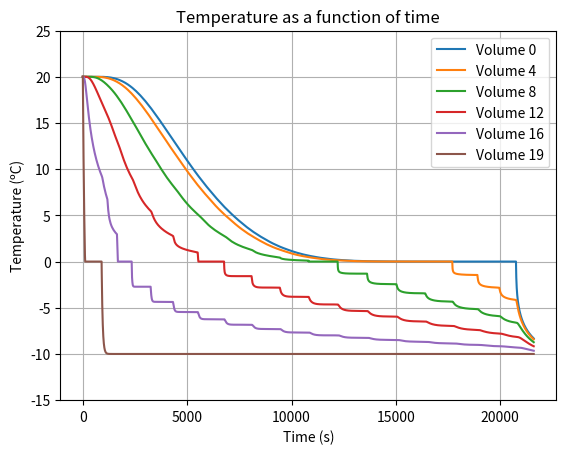
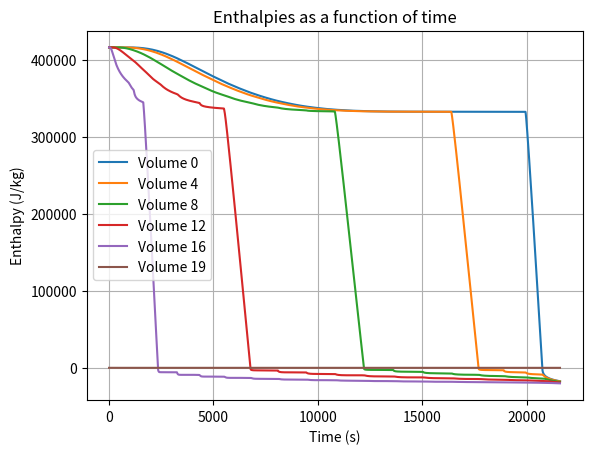
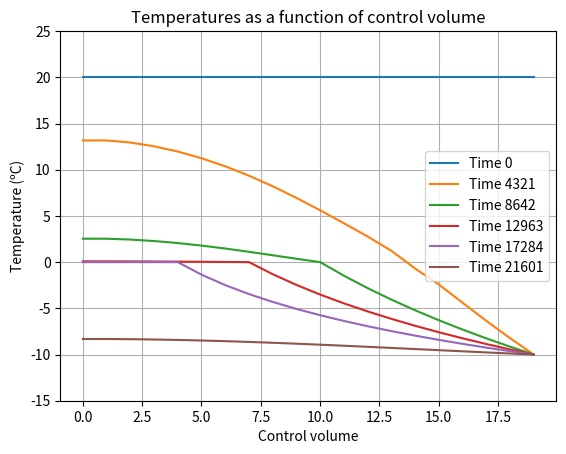
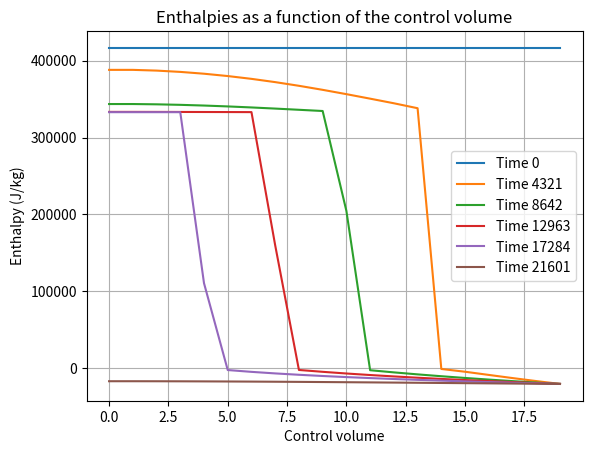
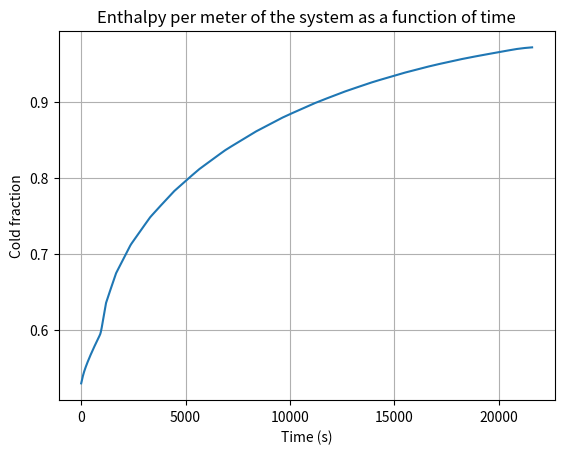
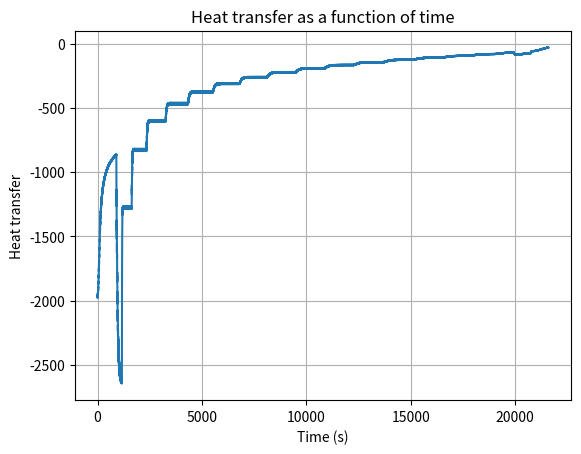

These figures' Python source, in order:
import time as ttime
import numpy as np
import matplotlib.pyplot as plt
import math

print("Starting programm")

t1 = ttime.time()

deltaT = 1  # time interval
tempoTotal = 21600  # 6 hours = 21600 seconds
times = int(tempoTotal/deltaT) + 1  # time intervals utilized
Es = []  # enthalpy list
div = 20  # number of control volumes

Tp = 20  # ºC  starting temperature
Tm = 0  # ºC  melting temperature
H = 333000  # J / kg  latent heat
Ks = 2.2  # W / mK  solid phase conductivity
Cs = 2092  # J / kgK  specif heat of the solid phase
Kl = 0.58  # W / mK  liquid phase conductivity
Cl = 4184  # J / kgK  specif heat of the liquid phase
rho = 1000  # kg / m^3  density
Tinf = -10  # ºC  external temperature

E = (Tp - Tm) * Cl + H  # starting enthalpy
raio = 5/100
deltaR = raio/div  # radius variation
Hconv = 50  # convection coefficient


def gama_s(enthalpy):  # function to generate game and S coefficients
    if enthalpy < 0:
        return Ks/Cs, 0
    elif enthalpy < H:
        return 0, 0
    else:
        return Kl/Cl, -H*Kl/Cl


def make_temps(enthalpy, vol):  # function to make plots with temperature X time with varying radius
    temps_ = []
    if vol >= len(enthalpy[0]):
        vol = len(enthalpy[0]) - 1
    for time_ in enthalpy:
        E_ = time_[vol]
        if E_ < 0:
            t_ = Tm + time_[vol] / Cs
        elif E_ < H:
            t_ = Tm
        else:
            t_ = Tm + (time_[vol] - H) / Cl
        temps_.append(t_)
    return temps_


def make_E(enthalpy, volume):  # function to make plots with enthalpy X time with varying radius
    enthalpies = []
    if volume >= len(enthalpy[0]):
        volume = len(enthalpy[0]) - 1
    for time in enthalpy:
        ental = time[volume]
        enthalpies.append(ental)
    return enthalpies


def make_R(ent):  # function to make plots with temperature X radius with varying times
    temps = []
    for E in ent:
        if E < 0:
            T = Tm + E / Cs
        elif E < H:
            T = Tm
        else:
            T = Tm + (E - H) / Cl
        temps.append(T)
    return temps


Es.append([])
for time in range(div):
    Es[0].append(E)


for time in range(times):
    b = []  # independent terms
    mat = []  # matrix of coeficients

    # first volume
    line = [1] + [-1] + [0]*(div-2)
    b += [[0]]
    mat += [line]

    # interior volumes
    for volume in range(1, div-1):
        r = deltaR*volume + deltaR/2
        GamaI, Si = gama_s(Es[time][volume-1])  # inicia o valor de gama e S para cada volume
        GamaP, Sp = gama_s(Es[time][volume])
        GamaE, Se = gama_s(Es[time][volume+1])

        A = (r / deltaR - 0.5)*GamaI
        B = -r * (2*GamaP/deltaR + rho*deltaR/deltaT)
        C = (r / deltaR + 0.5)*GamaE
        D = (r/deltaR - 0.5)*Si - 2*Sp*r/deltaR + (r/deltaR + 0.5)*Se + rho*r*Es[time-1][volume]*deltaR/deltaT
        line = (volume-1)*[0] + [A, B, C] + [0]*(div-volume-2)

        b += [[-D]]
        mat += [line]

    # boundary volume
    line = [0]*(div - 1)

    E = Es[time][-1]
    if E < 0:
        k = E + Hconv * deltaT * raio * (Tinf - Tm - E / Cs) / (rho * deltaR * (raio-deltaR)/2)
    elif E < H:
        k = E + Hconv * deltaT * raio * (Tinf - Tm) / (rho * deltaR * (raio-deltaR)/2)
    else:
        k = E + Hconv * deltaT * raio * (Tinf - Tm - (E - H) / Cl) / (rho * deltaR * (raio-deltaR)/2)
    line += [1]
    b += [[k]]
    mat += [line]
    # matrix calculation
    mat = np.matrix(mat)
    b = np.matrix(b)
    kk = np.linalg.solve(mat, b)
    k = []
    for kkk in kk:
        k.append(float(kkk))
    Es.append(k)

max_ent = 0
min_ent = 0
for vol in range(30):
    volume = 4*math.pi*deltaR*(deltaR*vol + deltaR/2)
    max_ent += ((Tp - Tm) * Cl + H) * volume * rho
    min_ent += ((Tinf - Tm) * Cs) * volume * rho

print("Calculation ready", ttime.time()-t1)


t1 = ttime.time()
with open("Enthalpies.txt", 'w') as thefile:
    for item in Es:
        thefile.write("%s\n" % item)
    thefile.close()
print("Results saved", ttime.time()-t1)

t1 = ttime.time()

show_divs = 5  # how many divisions to use

linestyles = ['-', '--', ':', '-.', '.', ',']

leg = []
fig1 = plt.figure()  # figure 1 => temperatures X time
plt.title("Temperature as a function of time")
plt.xlabel("Time (s)")
plt.ylabel("Temperature (ºC)")
plt.ylim(-15, 25)
style_flag = 0
for k in range(0, len(Es[0]), math.ceil((len(Es[0])-2)/show_divs)):  # plots temperature of show_divs volumes
    temps = make_temps(Es, k)
    plt.plot(temps)
    style_flag += 1
    legenda = "Volume " + str(k)
    leg.append(legenda)
if k != len(Es[0])-1:  # if boundary volume is not ploted, plot it
    k = len(Es[0])-1
    temps = make_temps(Es, k)
    plt.plot(temps)
    legenda = "Volume " + str(k)
    leg.append(legenda)
plt.grid(True)
plt.legend(leg)

leg = []
fig2 = plt.figure()  # figure 2 = enthalpies as a function of time
plt.title('Enthalpies as a function of time')
plt.xlabel("Time (s)")
plt.ylabel("Enthalpy (J/kg)")
style_flag = 0
for k in range(0, len(Es[0]), math.ceil((len(Es[0])-2)/show_divs)):  # plots enthalpy of show_divs volumes
    entalpias = make_E(Es, k)
    plt.plot(entalpias)
    style_flag += 1
    legenda = "Volume " + str(k)
    leg.append(legenda)
if k != len(Es[0])-1:  # if boundary volume is not plotted, plot it
    k = len(Es[0])-1
    entalpias = make_temps(Es, k)
    plt.plot(entalpias)
    legenda = "Volume " + str(k)
    leg.append(legenda)
locs, labels = plt.xticks()
plt.grid(True)
plt.legend(leg)

leg = []
fig3 = plt.figure()  # figura 3 = temperature as a function of control volume
plt.title("Temperatures as a function of control volume")
plt.xlabel("Control volume")
plt.ylabel("Temperature (ºC)")
plt.ylim(-15, 25)
style_flag = 0
for k in range(0, len(Es), math.ceil((len(Es)/show_divs))):  # plots the temperature of show_div times
    temps = make_R(Es[k])
    plt.plot(temps)
    style_flag += 1
    legenda = "Time " + str(k)
    leg.append(legenda)
if k != len(Es)-1:  # if the final time is not plotted, plot it
    k = len(Es)-1
    temps = make_R(Es[k])
    plt.plot(temps)
    legenda = "Time " + str(k)
    leg.append(legenda)
plt.grid(True)
plt.legend(leg)

leg = []
fig4 = plt.figure()  # figure 4 = enthalpies as a function of the control volume
plt.title("Enthalpies as a function of the control volume")
plt.xlabel("Control volume")
plt.ylabel("Enthalpy (J/kg)")
style_flag = 0
for k in range(0, len(Es), math.ceil((len(Es)/show_divs))):  # plots the temperature of show_divs times
    plt.plot(Es[k])
    style_flag += 1
    legenda = "Time " + str(k)
    leg.append(legenda)
if k != len(Es)-1:  # if the final time is not plotted, plot it
    k = len(Es)-1
    plt.plot(Es[k])
    legenda = "Time " + str(k)
    leg.append(legenda)
plt.grid(True)
plt.legend(leg)


fig5 = plt.figure()  # figure 5 = total enthalpy of system
plt.title("Enthalpy per meter of the system as a function of time")
plt.xlabel("Time (s)")
plt.ylabel("Cold fraction")
total_ent = []
flag_check_20 = True
for t, ent in enumerate(Es):
    vol_ent = 0
    for vol in range(len(ent)):
        volume = 4*math.pi*deltaR*(deltaR*vol + deltaR/2)
        vol_ent += ent[vol] * volume * rho
    vol_ent = (vol_ent - min_ent)/(max_ent - min_ent)
    if flag_check_20:
        if vol_ent < .2:
            flag_check_20 = False
            print("Time for  80% of capacity for radius =", raio, " and H =", Hconv, ": ", t)
    total_ent.append(1 - vol_ent)
plt.plot(total_ent)
plt.grid(True)

fig6 = plt.figure()  # figura 6 = heat transfer as a function of time
plt.title("Heat transfer as a function of time")
plt.xlabel("Time (s)")
plt.ylabel("Heat transfer")
trans_ent = []
for ent in range(len(Es)-1):
    vol_ent = 0
    vol_next = 0
    for vol in range(len(Es[ent])):
        volume = 4*math.pi*deltaR*(deltaR*vol + deltaR/2)
        vol_ent += Es[ent][vol] * volume * rho
        vol_next += Es[ent+1][vol] * volume * rho
    trans_ent.append(vol_next - vol_ent)
plt.plot(trans_ent)
plt.grid(True)


print("Plots ready", ttime.time()-t1)
plt.show()
